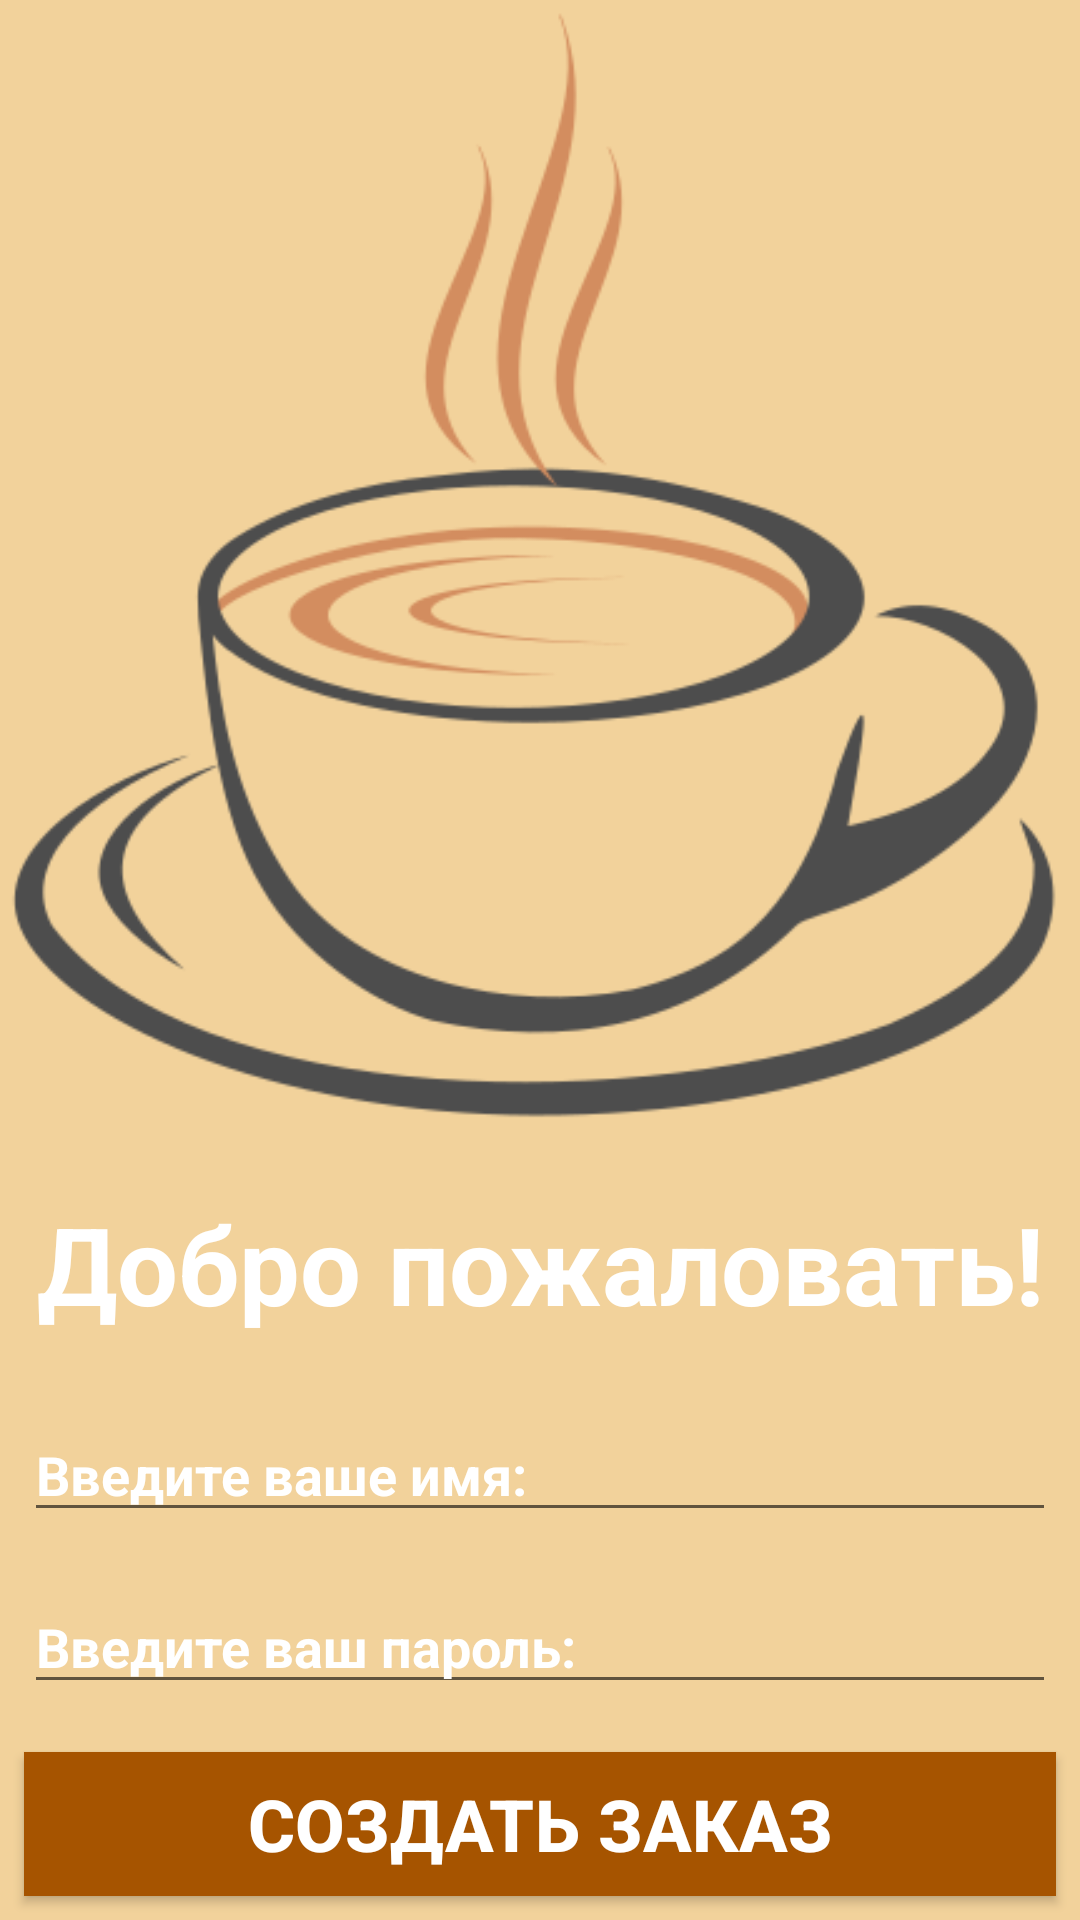

Write the Android layout XML for this screen, with the resource values it uses.
<!-- AndroidManifest.xml: application theme Theme.CafeOrder -->
<!-- res/layout/activity_main.xml -->
<?xml version="1.0" encoding="utf-8"?>
<LinearLayout xmlns:android="http://schemas.android.com/apk/res/android"
    xmlns:app="http://schemas.android.com/apk/res-auto"
    xmlns:tools="http://schemas.android.com/tools"
    android:layout_width="match_parent"
    android:layout_height="match_parent"
    android:layout_weight="1"
    android:background="@color/lightBrown"
    android:orientation="vertical">


    <ImageView
        android:id="@+id/imageViewLogo"
        android:layout_width="match_parent"
        android:layout_weight="1"
        android:layout_height="0dp"
        android:contentDescription="@string/logo_description"
        app:srcCompat="@drawable/logo" />

    <TextView
        android:id="@+id/textViewWelcome"
        android:layout_width="match_parent"
        android:layout_height="wrap_content"
        android:layout_marginTop="16dp"
        android:layout_marginBottom="16dp"
        android:gravity="center"
        android:text="@string/welcome"
        android:textColor="@color/white"
        android:textSize="36sp"
        android:textStyle="bold" />

    <EditText
        android:id="@+id/editTextName"
        android:layout_width="match_parent"

        android:layout_margin="8dp"
        android:layout_height="wrap_content"
        android:hint="@string/hint_name"

        android:inputType="textPersonName"
        android:textColor="@color/white"
        android:textColorHint="@color/white"
        android:textStyle="bold"/>

    <EditText
        android:id="@+id/editTextPassword"
        android:layout_width="match_parent"
        android:layout_height="wrap_content"
        android:hint="@string/hint_password"
        android:layout_margin="8dp"

        android:inputType="textPassword"
        android:textColor="@color/white"
        android:textColorHint="@color/white"
        android:textStyle="bold"/>

    <Button
        android:id="@+id/buttonCreateOrder"
        android:layout_width="match_parent"
        android:layout_margin="8dp"

        android:layout_height="wrap_content"
        android:background="@color/darkBrown"
        android:text="@string/button_create_order"
        android:textColor="@color/white"
        android:textSize="24sp"
        android:onClick="OnClickCreateOrder"
        android:textStyle="bold" />
</LinearLayout>
<!-- resources referenced by this layout -->
<resources>
  <color name="darkBrown">#A65400</color>
  <color name="lightBrown">#F2D29B</color>
  <color name="white">#FFFFFFFF</color>
  <!-- drawable logo: png bitmap (drawable, 35474 bytes) -->
  <string name="button_create_order">СОЗДАТЬ ЗАКАЗ</string>
  <string name="hint_name">Введите ваше имя:</string>
  <string name="hint_password">Введите ваш пароль:</string>
  <string name="logo_description">Логотип кафе.</string>
  <string name="welcome">Добро пожаловать!</string>
  <style name="Theme.CafeOrder" parent="Theme.MaterialComponents.DayNight.NoActionBar">
          
  
  
  
  
  
  
  
  
  
          
      </style>
</resources>
